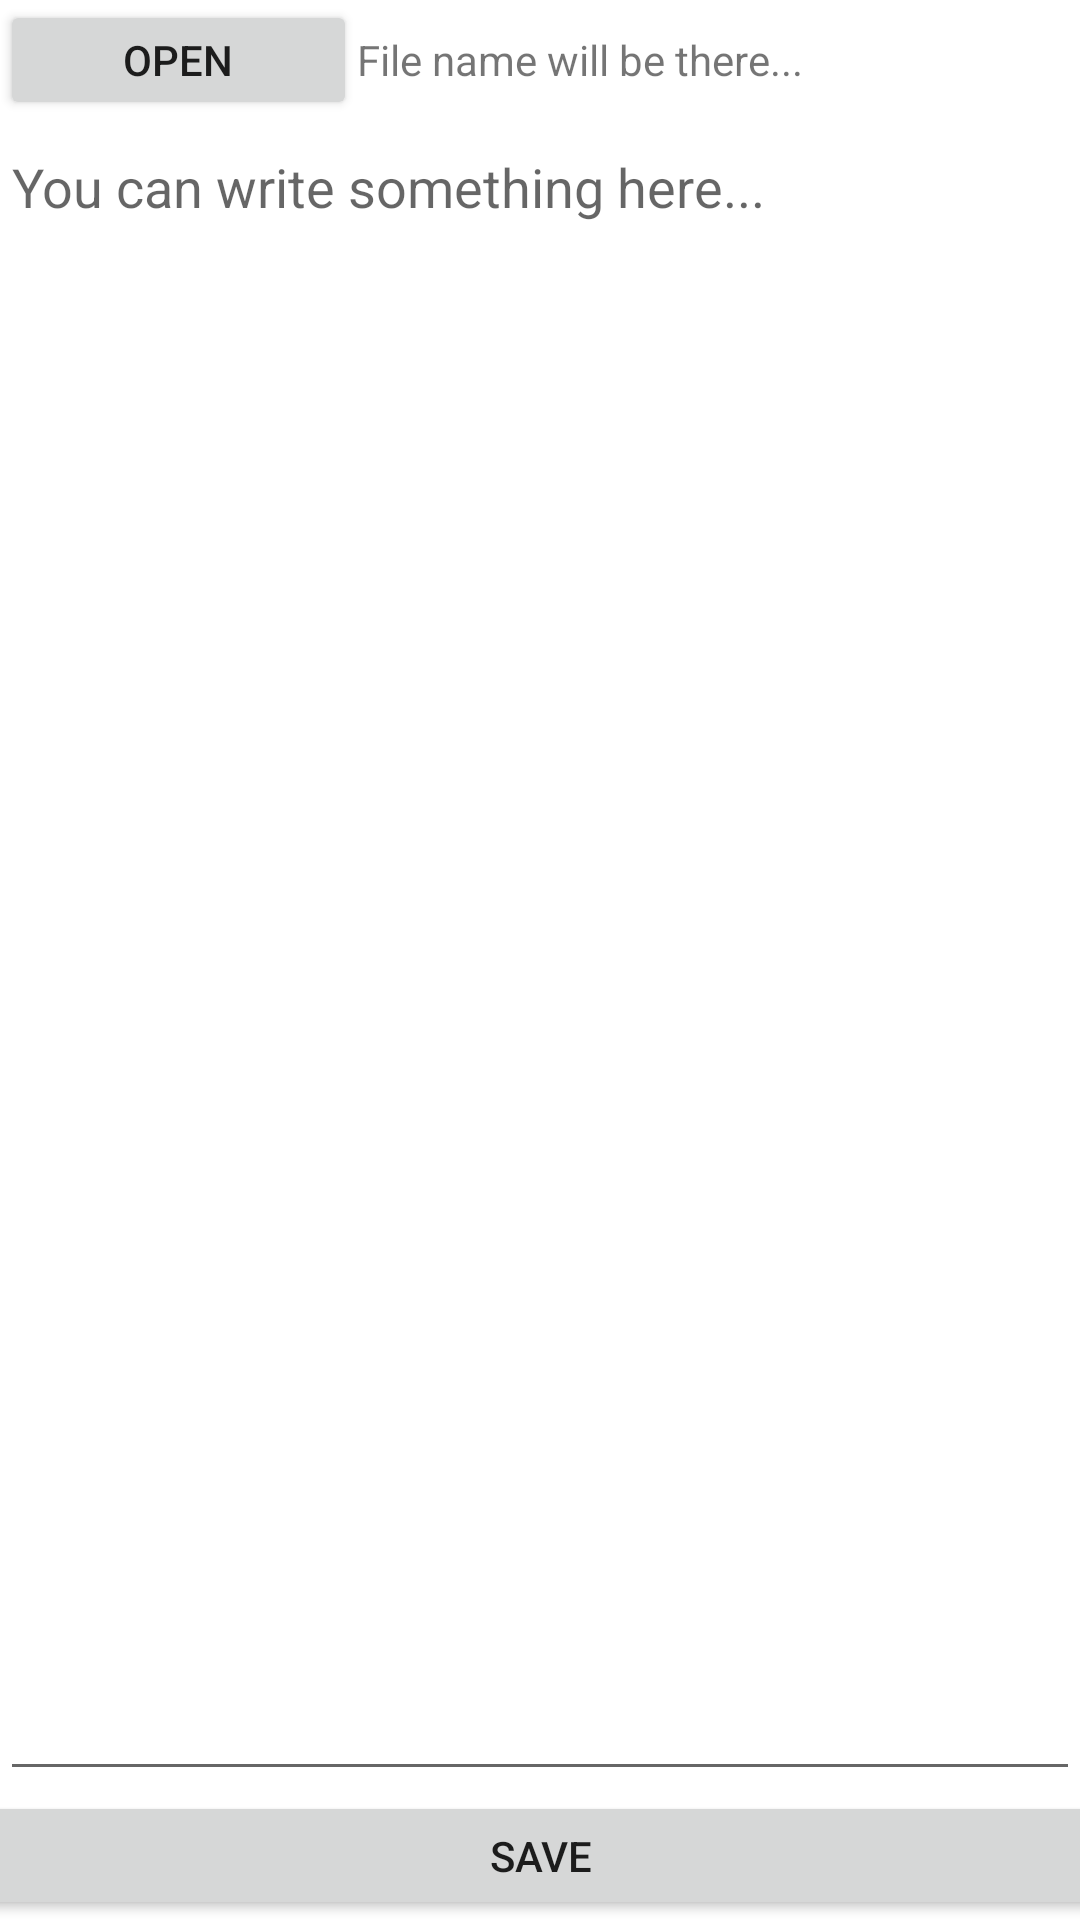

Here is an Android app screen rendered from its layout file. Give the layout XML and the strings, colors and styles it references.
<!-- AndroidManifest.xml: application theme Theme.Lab -->
<!-- res/layout/activity_lab3.xml -->
<?xml version="1.0" encoding="utf-8"?>
<androidx.constraintlayout.widget.ConstraintLayout xmlns:android="http://schemas.android.com/apk/res/android"
    xmlns:app="http://schemas.android.com/apk/res-auto"
    xmlns:tools="http://schemas.android.com/tools"
    android:layout_width="match_parent"
    android:layout_height="match_parent"
    tools:context=".Lab3Activity">

    <Button
        android:id="@+id/openButton"
        android:layout_width="119dp"
        android:layout_height="40dp"
        android:text="Open"
        app:layout_constraintStart_toStartOf="parent"
        app:layout_constraintTop_toTopOf="parent" />

    <TextView
        android:id="@+id/lastUri"
        android:layout_width="0dp"
        android:layout_height="40dp"
        android:gravity="center|start"
        android:text="File name will be there..."
        android:textIsSelectable="true"
        app:layout_constraintEnd_toEndOf="parent"
        app:layout_constraintStart_toEndOf="@+id/openButton"
        app:layout_constraintTop_toTopOf="parent" />

    <Button
        android:id="@+id/saveButton"
        android:layout_width="399dp"
        android:layout_height="43dp"
        android:text="Save"
        app:layout_constraintBottom_toBottomOf="parent"
        app:layout_constraintEnd_toEndOf="parent"
        app:layout_constraintStart_toStartOf="parent" />

    <com.google.android.material.textfield.TextInputEditText
        android:id="@+id/textEdit"
        android:layout_width="0dp"
        android:layout_height="0dp"
        android:gravity="start"
        android:hint="You can write something here..."
        app:layout_constraintBottom_toTopOf="@+id/saveButton"
        app:layout_constraintEnd_toEndOf="parent"
        app:layout_constraintStart_toStartOf="parent"
        app:layout_constraintTop_toBottomOf="@+id/lastUri" />

</androidx.constraintlayout.widget.ConstraintLayout>
<!-- resources referenced by this layout -->
<resources>
  <style name="Theme.Lab" parent="Theme.MaterialComponents.DayNight.DarkActionBar">
          
          <item name="colorPrimary">@color/purple_500</item>
          <item name="colorPrimaryVariant">@color/purple_700</item>
          <item name="colorOnPrimary">@color/white</item>
          
          <item name="colorSecondary">@color/teal_200</item>
          <item name="colorSecondaryVariant">@color/teal_700</item>
          <item name="colorOnSecondary">@color/black</item>
          
          <item name="android:statusBarColor">?attr/colorPrimaryVariant</item>
          
      </style>
  <!-- not gathered from this repository: default colours our renderer supplied (Android Studio template values) -->
  <color name="purple_500">#FF6200EE</color>
  <color name="purple_700">#FF3700B3</color>
  <color name="teal_200">#FF03DAC5</color>
  <color name="teal_700">#FF018786</color>
  <color name="black">#FF000000</color>
  <color name="white">#FFFFFFFF</color>
</resources>
